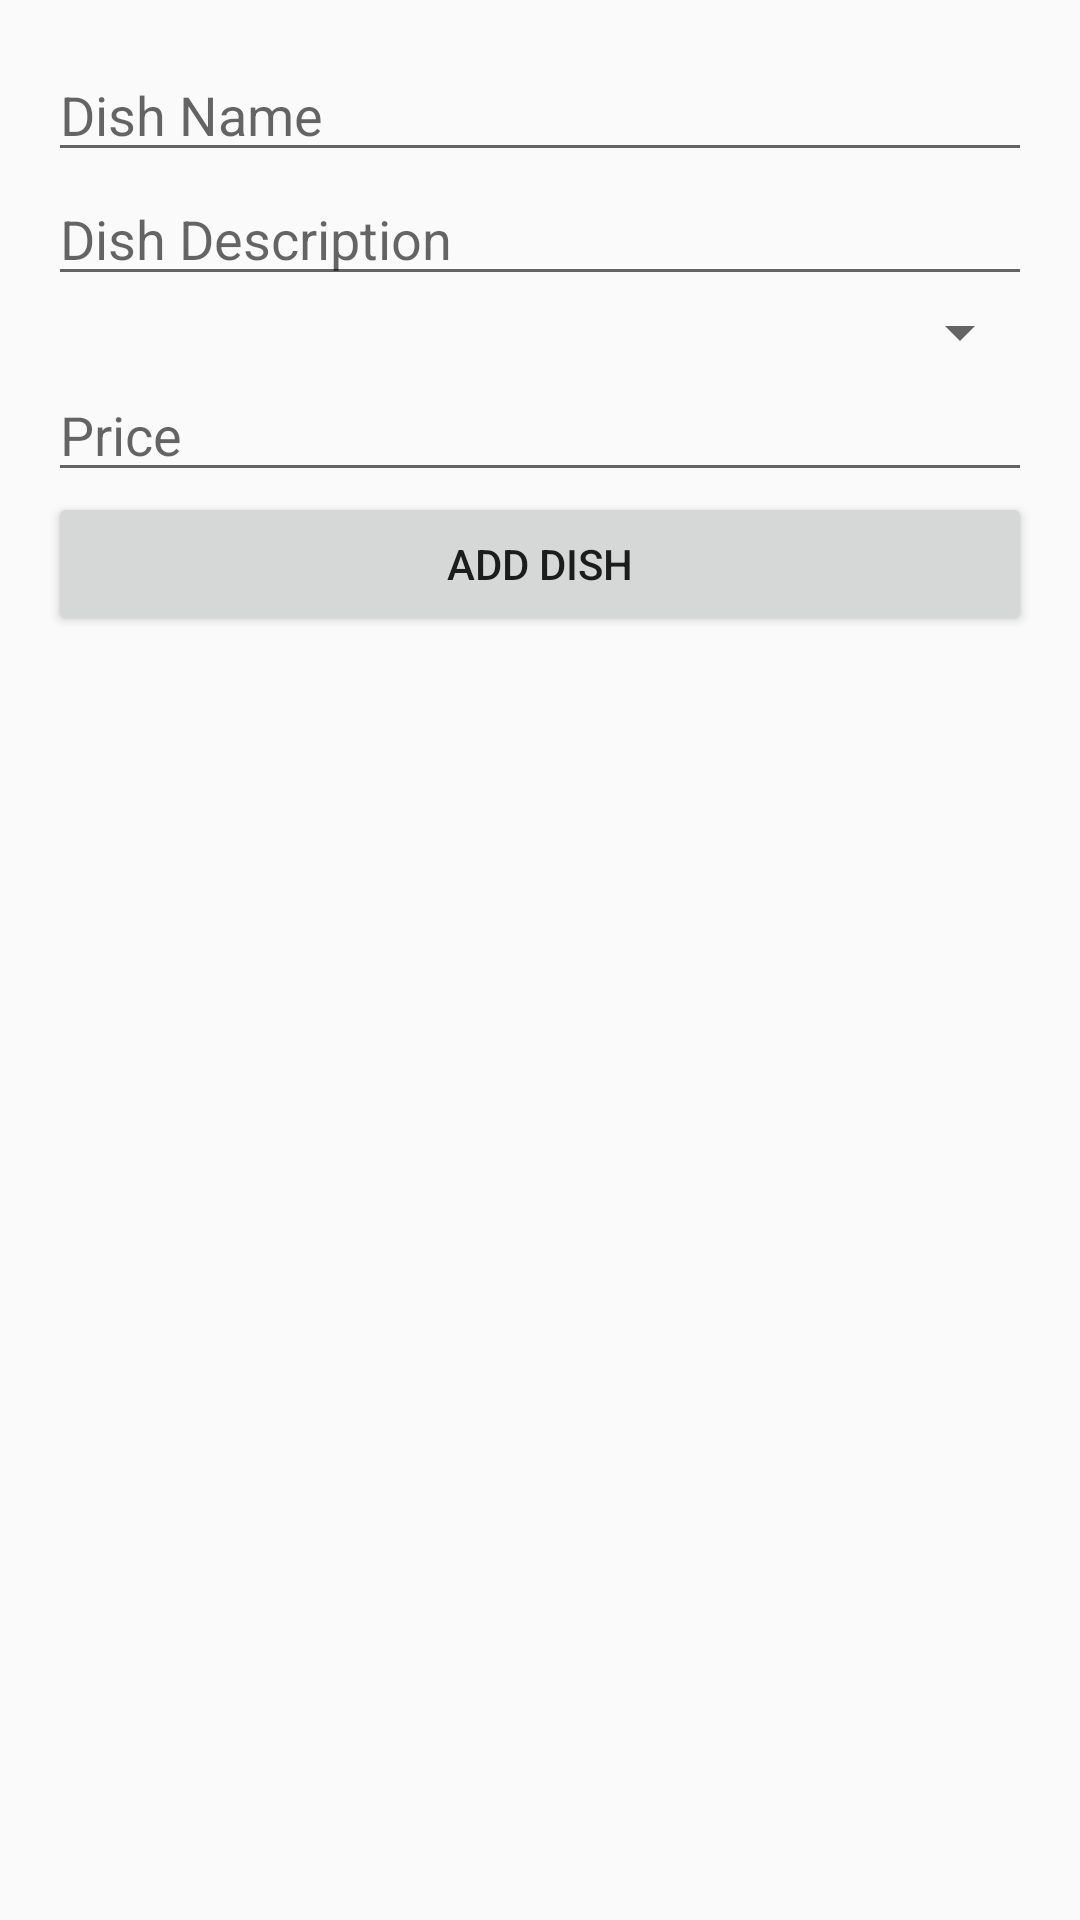

This screen was rendered from an Android layout file. Write that file and the resources it references.
<!-- AndroidManifest.xml: application theme Theme.ChefAppCarol -->
<!-- res/layout/activity_add_menu_item.xml -->
<?xml version="1.0" encoding="utf-8"?>
<LinearLayout xmlns:android="http://schemas.android.com/apk/res/android"
    android:layout_width="match_parent"
    android:layout_height="match_parent"
    android:orientation="vertical"
    android:padding="16dp">

    
    <EditText
        android:id="@+id/editTextDishName"
        android:layout_width="match_parent"
        android:layout_height="wrap_content"
        android:hint="Dish Name"
        android:inputType="text" />

    
    <EditText
        android:id="@+id/editTextDishDescription"
        android:layout_width="match_parent"
        android:layout_height="wrap_content"
        android:hint="Dish Description"
        android:inputType="textMultiLine" />

    
    <Spinner
        android:id="@+id/spinnerCourse"
        android:layout_width="match_parent"
        android:layout_height="wrap_content" />

    
    <EditText
        android:id="@+id/editTextDishPrice"
        android:layout_width="match_parent"
        android:layout_height="wrap_content"
        android:hint="Price"
        android:inputType="numberDecimal" />

    
    <Button
        android:id="@+id/buttonAddDish"
        android:layout_width="match_parent"
        android:layout_height="wrap_content"
        android:text="Add Dish" />
</LinearLayout>
<!-- resources referenced by this layout -->
<resources>
  <style name="Theme.ChefAppCarol" parent="Base.Theme.ChefAppCarol" />
  <style name="Base.Theme.ChefAppCarol" parent="Theme.AppCompat.Light.NoActionBar">
          
          
      </style>
</resources>
